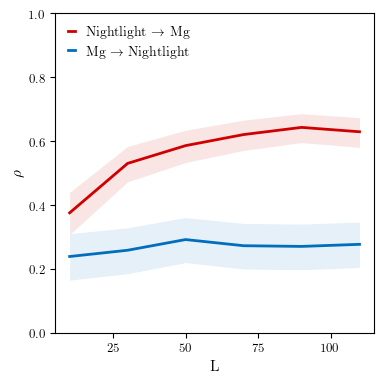

The file beside this chart, header and first rows:
x_xmap_y_mean, x_xmap_y_sig, x_xmap_y_conf_1, x_xmap_y_conf_2, y_xmap_x_mean, y_xmap_x_sig, y_xmap_x_conf_1, y_xmap_x_conf_2
0.2396, 3.070139698024832e-10, 0.3108, 0.1657, 0.3761, 0.0, 0.4403, 0.3082
0.2592, 9.752310070609838e-12, 0.3295, 0.186, 0.5307, 0.0, 0.5838, 0.4731
0.2926, 1.3433698597964394e-14, 0.3614, 0.2206, 0.5863, 0.0, 0.6346, 0.5334
0.2733, 6.675771047071066e-13, 0.343, 0.2006, 0.6209, 0.0, 0.666, 0.5713
0.2711, 1.0197398481182063e-12, 0.3409, 0.1984, 0.6433, 0.0, 0.6862, 0.5959
0.2776, 2.8554936193359026e-13, 0.3471, 0.2051, 0.6296, 0.0, 0.6739, 0.5809
